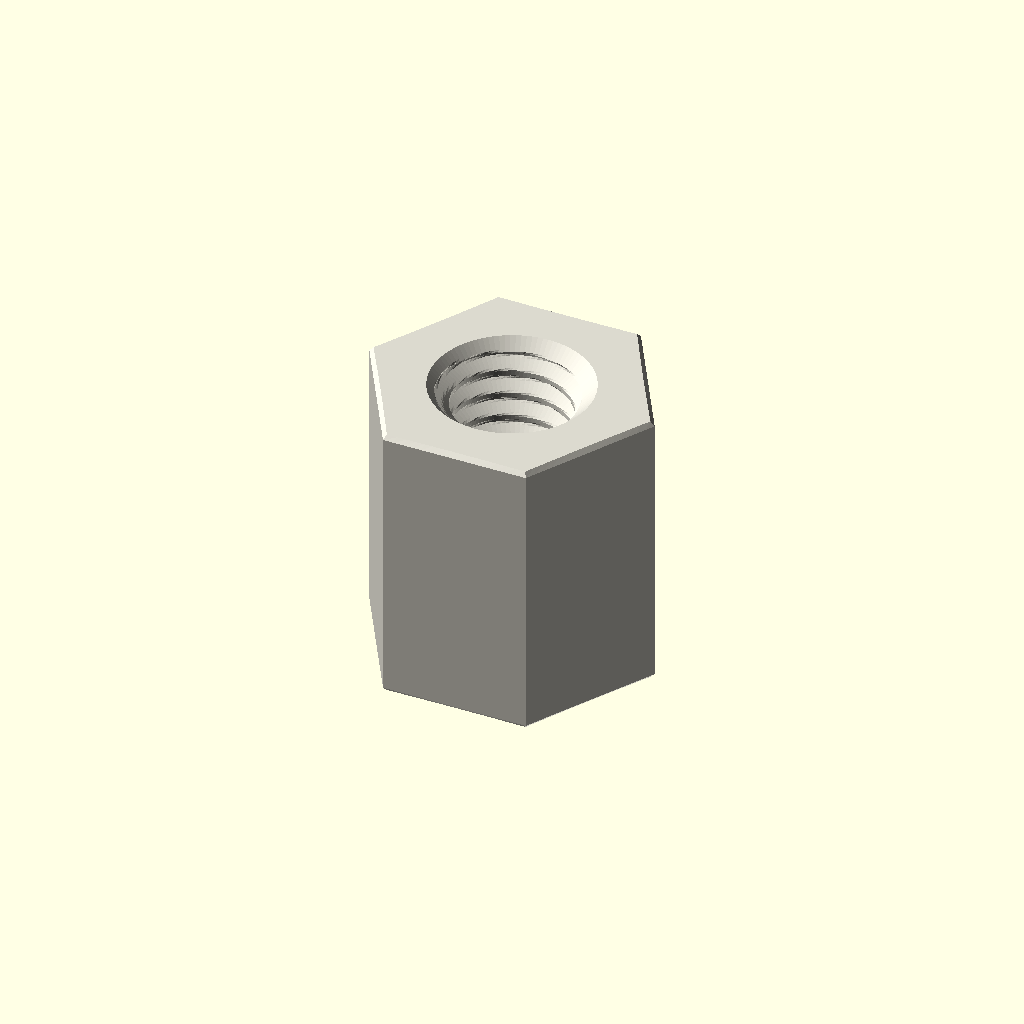
Cell 1 — every parameter at its default value.
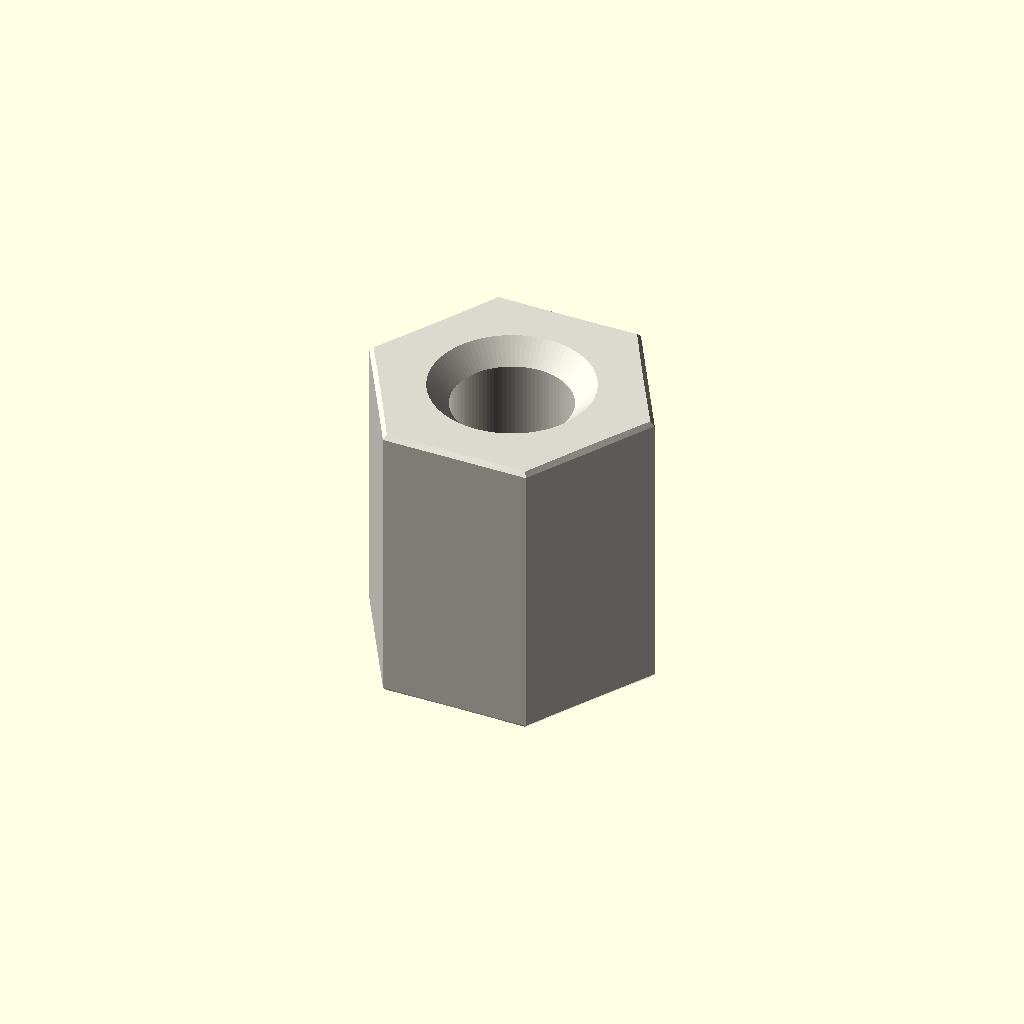
Cell 2: the same model with variant = "display".
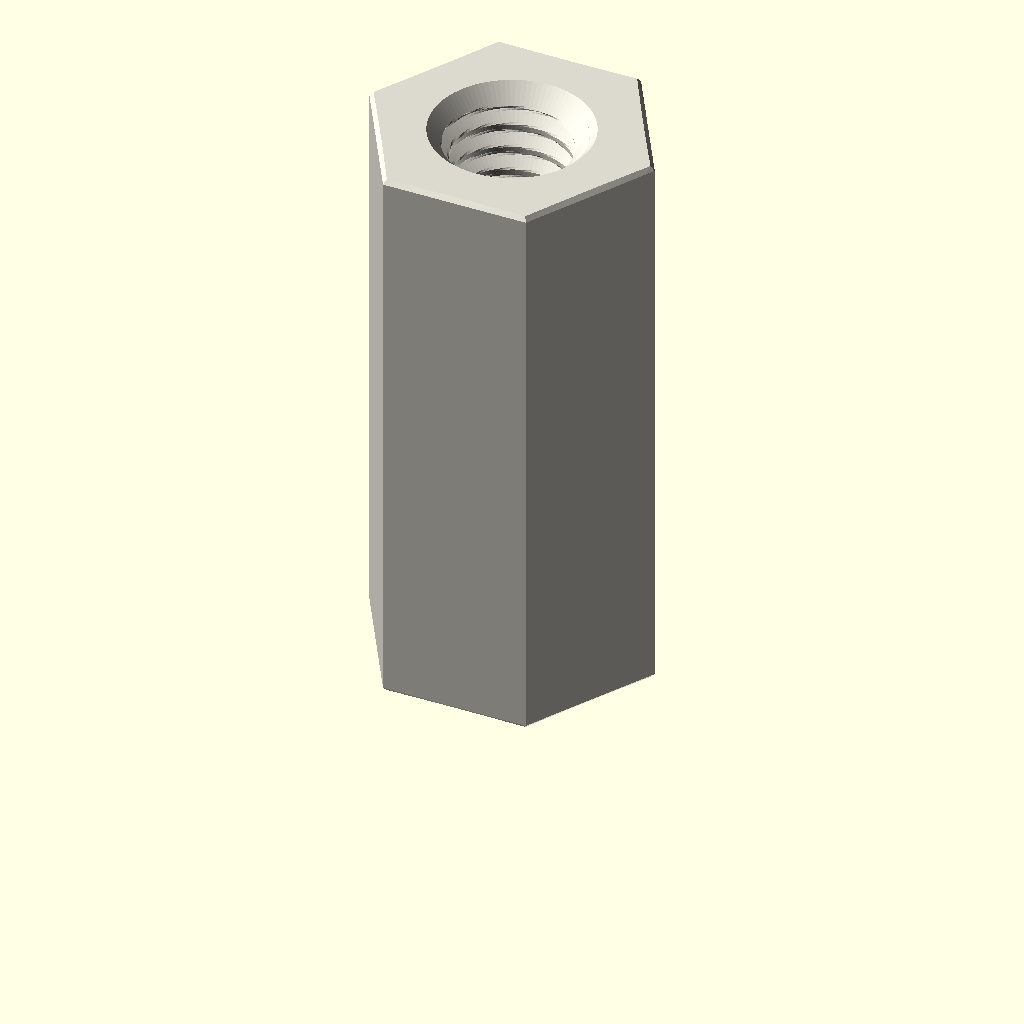
Cell 3: the same model with depth_mm = 16.
One fixed orthographic camera (rotation 55°, 0°, 25°; colour scheme Cornfield) for every cell.
OpenSCAD source file parts/hardware_standoff_m4_tapped_to_tapped_hexagon_nylon_white_7_mm_across_flats_8_mm_depth/scad/working.scad:
// OOMP generic catalogue model; units: mm.
// Stud length is additional to body depth. Tapping depths are model assumptions.
variant = "full"; // [full, display]
family = "standoff";
connection_type = "tapped_to_tapped";
depth_mm = 8;
stud_length_mm = 0;
tapped_depth_mm = 8;
bore_mm = 3.2;
outer_diameter_mm = 7;
across_flats_mm = 7;
thread_nominal_diameter_mm = 4;
thread_pitch_mm = 0.7;
edge_chamfer_mm = 0.12;
mouth_chamfer_mm = 0.2;
angular_segments = 96;
samples_per_pitch = 16;

// Boundary travels up the outside, then down any tapped/plain bore.
// Equal-height rings at shoulders form the annular shoulder faces.
n = angular_segments;
threaded = family == "standoff";
has_stud = connection_type == "stud_to_tapped" || connection_type == "stud_to_stud";
two_studs = connection_type == "stud_to_stud";
through = !threaded || connection_type == "tapped_to_tapped";
pitch = thread_pitch_mm;
diameter = threaded ? thread_nominal_diameter_mm : bore_mm;
minor = diameter - 5*sqrt(3)*pitch/8;
transition = mouth_chamfer_mm + (threaded ? 5*sqrt(3)*pitch/16 : 0);
tip_chamfer = mouth_chamfer_mm + 17*sqrt(3)*pitch/48;
function sorted(v) = len(v)<=1 ? v : let(p=v[0])
    concat(sorted([for(x=v) if(x<p-1e-8) x]), [p], sorted([for(x=v) if(x>p+1e-8) x]));
function reverse(v) = [for(i=[len(v)-1:-1:0]) v[i]];
function theta(i) = i*360/n;
function fract(x) = x-floor(x);
function phase_distance(i,z) = abs(fract(z/pitch-theta(i)/360+0.5)-0.5);
function thread_r(i,z) = minor/2 + min(5*sqrt(3)*pitch/16,
    max(0,(phase_distance(i,z)-0.125)*pitch*sqrt(3)));
function stud_r(i,z,tip) = min(diameter/2 - (variant=="full" ?
    min(17*sqrt(3)*pitch/48,max(0,(phase_distance(i,z)-0.0625)*pitch*sqrt(3))) : 0),
    diameter/2-tip_chamfer+abs(z-tip));
function body_r(i,z) = (threaded ? across_flats_mm/2/cos(theta(i)%60-30) : outer_diameter_mm/2)
    - max(0,edge_chamfer_mm-min(z,depth_mm-z));
function bore_r(i,z) = max(threaded ? (variant=="full" ? thread_r(i,z) : minor/2) : diameter/2,
    diameter/2+mouth_chamfer_mm-(through ? min(z,depth_mm-z) : depth_mm-z));
function stud_z(a,b,tip) = let(count=variant=="full" ? ceil(stud_length_mm/pitch*samples_per_pitch) : 1)
    sorted(concat([for(i=[0:count]) a+(b-a)*i/count], [tip==a ? tip+tip_chamfer : tip-tip_chamfer]));
body_z = sorted([0,edge_chamfer_mm,depth_mm-edge_chamfer_mm,depth_mm]);
low = through ? 0 : depth_mm-tapped_depth_mm;
count = threaded && variant=="full" ? ceil((depth_mm-low)/pitch*samples_per_pitch) : 1;
bore_z = two_studs ? [] : reverse(sorted(concat(
    [for(i=[0:count]) low+(depth_mm-low)*i/count],
    [depth_mm-mouth_chamfer_mm,depth_mm-transition],
    through ? [mouth_chamfer_mm,transition] : [])));
// Ring descriptors: [height, kind, tip]. Kind: 0 body, 1 stud, 2 bore.
rings = concat(
    has_stud ? [for(z=stud_z(-stud_length_mm,0,-stud_length_mm)) [z,1,-stud_length_mm]] : [],
    [for(z=body_z) [z,0,0]],
    two_studs ? [for(z=stud_z(depth_mm,depth_mm+stud_length_mm,depth_mm+stud_length_mm)) [z,1,depth_mm+stud_length_mm]] : [],
    [for(z=bore_z) [z,2,0]]);
function radius(i,ring) = ring[1]==0 ? body_r(i,ring[0]) :
    ring[1]==1 ? stud_r(i,ring[0],ring[2]) : bore_r(i,ring[0]);
points = concat([for(ring=rings) for(i=[0:n-1])
    [radius(i,ring)*cos(theta(i)),radius(i,ring)*sin(theta(i)),ring[0]]],
    through ? [] : [[0,0,rings[0][0]],[0,0,rings[len(rings)-1][0]]]);
center = len(rings)*n;
last = (len(rings)-1)*n;
// OpenSCAD winding is opposite to STL winding.
faces = concat(
    [for(j=[0:len(rings)-(through ? 1 : 2)]) for(i=[0:n-1]) each
        let(a=j*n+i,b=j*n+(i+1)%n,c=((j+1)%len(rings))*n+(i+1)%n,d=((j+1)%len(rings))*n+i)
        [[a,c,b],[a,d,c]]],
    through ? [] : [for(i=[0:n-1]) each let(k=(i+1)%n)
        [[center,i,k],[center+1,last+k,last+i]]]);
assert(family=="spacer" || family=="standoff");
assert(!threaded || connection_type=="tapped_to_tapped" || has_stud);
assert(depth_mm>0 && diameter>0 && pitch>0);
assert(variant=="full" || variant=="display");
assert(n>=24 && n%12==0 && samples_per_pitch>=8);
assert(mouth_chamfer_mm>0 && mouth_chamfer_mm<depth_mm/2);
assert(edge_chamfer_mm>=0 && edge_chamfer_mm<depth_mm/2);
assert(diameter+4*max(mouth_chamfer_mm,edge_chamfer_mm) < (threaded ? across_flats_mm : outer_diameter_mm));
assert(!has_stud || stud_length_mm>2*mouth_chamfer_mm);
assert(!through || !threaded || 2*transition<depth_mm);
assert(connection_type!="stud_to_tapped" || (tapped_depth_mm>transition && tapped_depth_mm<depth_mm));
color([0.86,0.85,0.81]) polyhedron(points=points,faces=faces,convexity=20);
Parameter table extracted from the source (name, type, default, range or options):
variant: string, default "full", options "full", "display"
family: string, default "standoff"
connection_type: string, default "tapped_to_tapped"
depth_mm: number, default 8
stud_length_mm: number, default 0
tapped_depth_mm: number, default 8
bore_mm: number, default 3.2
outer_diameter_mm: number, default 7
across_flats_mm: number, default 7
thread_nominal_diameter_mm: number, default 4
thread_pitch_mm: number, default 0.7
edge_chamfer_mm: number, default 0.12
mouth_chamfer_mm: number, default 0.2
angular_segments: number, default 96
samples_per_pitch: number, default 16
